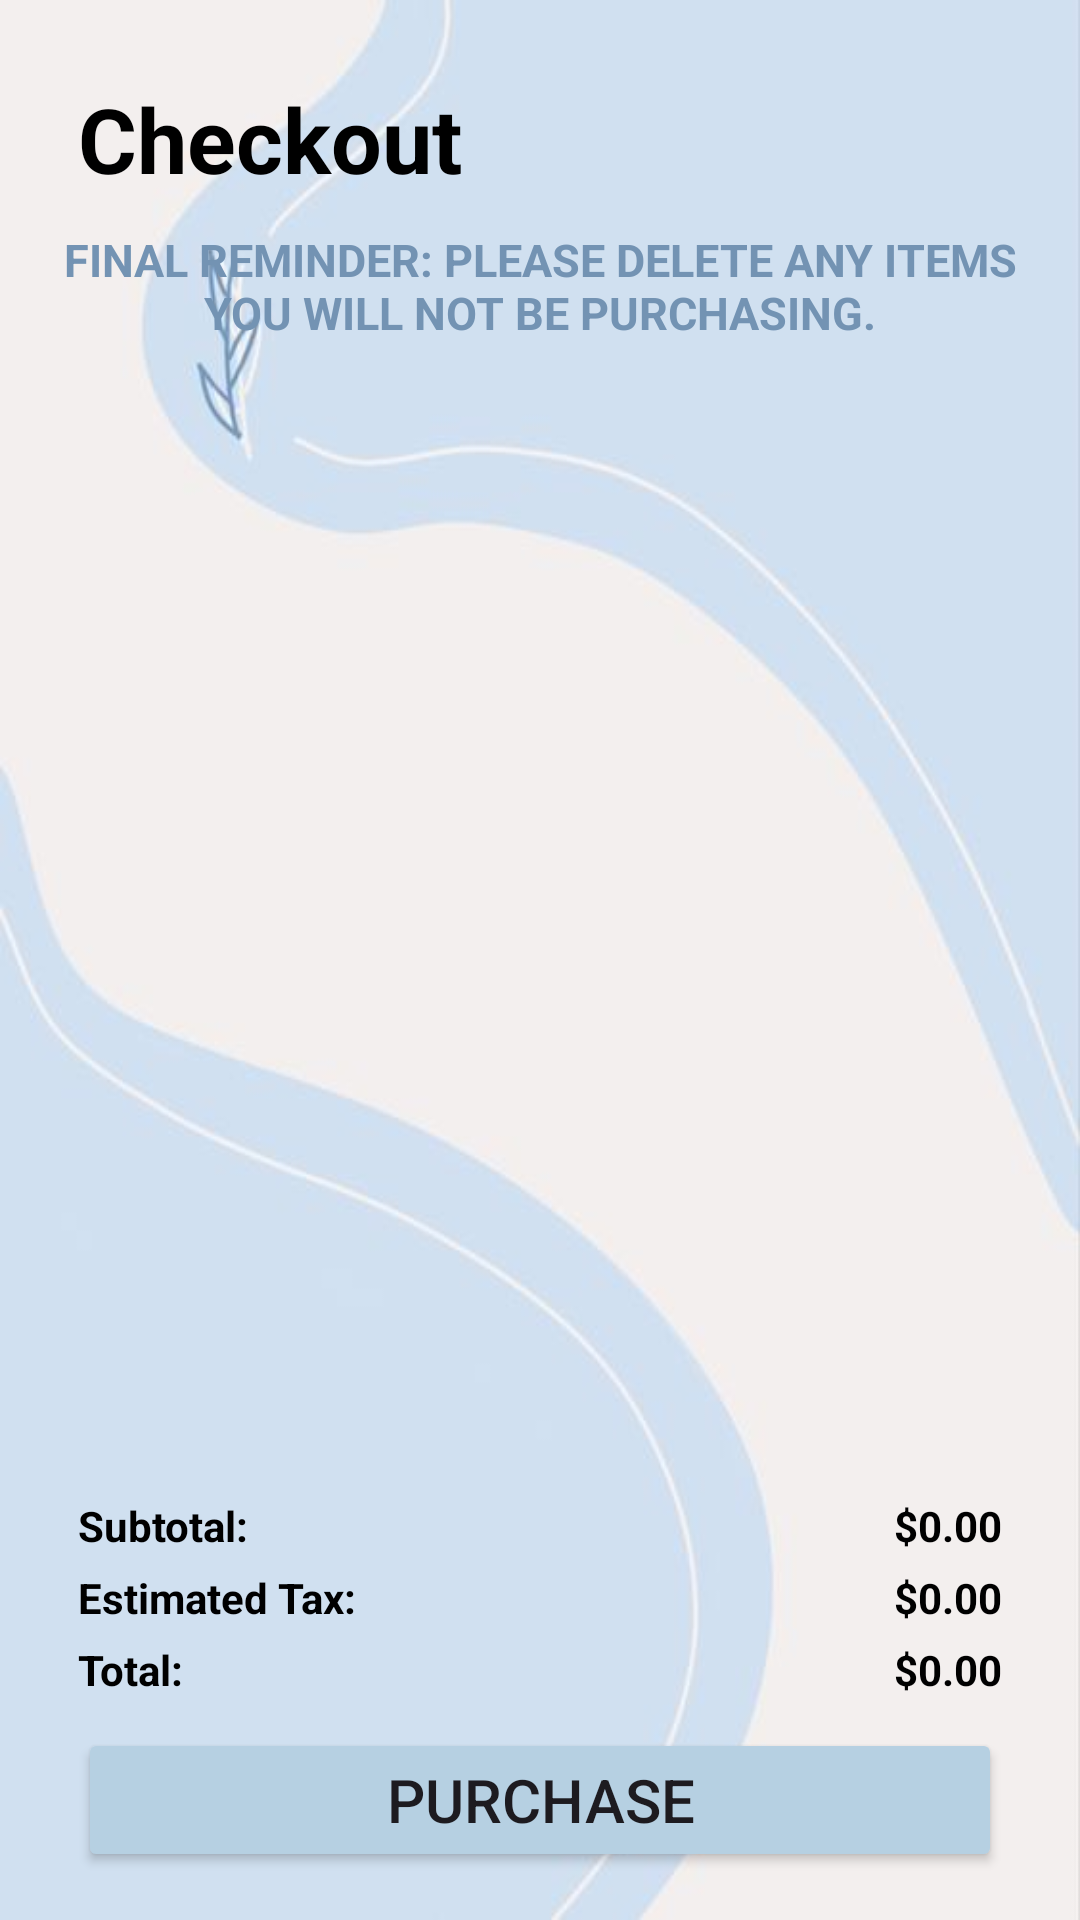

Here is an Android app screen rendered from its layout file. Give the layout XML and the strings, colors and styles it references.
<!-- AndroidManifest.xml: application theme Theme.Roommateshopping -->
<!-- res/layout/fragment_purchase.xml -->
<?xml version="1.0" encoding="utf-8"?>
<LinearLayout xmlns:android="http://schemas.android.com/apk/res/android"
    android:layout_width="match_parent"
    android:layout_height="match_parent"
    android:orientation="vertical"
    android:background="@drawable/blue_background"
    android:padding="16dp">

    <TextView
        android:id="@+id/fragment_title"
        android:layout_width="wrap_content"
        android:layout_height="wrap_content"
        android:padding="10dp"
        android:text="Checkout"
        android:textColor="@color/black"
        android:textSize="30sp"
        android:textStyle="bold" />

    <TextView
        android:id="@+id/remove_instructions"
        android:layout_width="wrap_content"
        android:layout_height="wrap_content"
        android:text="Final Reminder: Please delete any items you will not be purchasing."
        android:textColor="@color/blueGray"
        android:gravity="center"
        android:textAllCaps="true"
        android:textSize="15sp"
        android:textStyle="bold" />

    <ScrollView
        android:layout_width="match_parent"
        android:layout_height="0dp"
        android:layout_weight="1">

        <LinearLayout
            android:layout_width="match_parent"
            android:layout_height="wrap_content"
            android:orientation="vertical">

            <androidx.recyclerview.widget.RecyclerView
                android:id="@+id/recycler_view_checkout"
                android:layout_width="match_parent"
                android:layout_height="wrap_content"
                android:padding="16dp"
                android:textColor="@color/black" />
        </LinearLayout>
    </ScrollView>

    <LinearLayout
        android:id="@+id/total_section"
        android:layout_width="match_parent"
        android:layout_height="wrap_content"
        android:orientation="vertical"
        android:layout_marginTop="20dp">

        <LinearLayout
            android:layout_width="match_parent"
            android:layout_height="wrap_content"
            android:layout_marginStart="10dp"
            android:layout_marginEnd="10dp"
            android:orientation="horizontal">

            <TextView
                android:id="@+id/subtotal_amount_label"
                android:layout_width="0dp"
                android:layout_height="wrap_content"
                android:layout_marginTop="5dp"
                android:layout_weight="1"
                android:text="Subtotal:"
                android:textColor="@color/black"
                android:textStyle="bold" />

            <TextView
                android:id="@+id/subtotal_amount"
                android:layout_width="wrap_content"
                android:layout_height="wrap_content"
                android:layout_marginTop="5dp"
                android:text="$0.00"
                android:textColor="@color/black"
                android:textStyle="bold" />
        </LinearLayout>

        <LinearLayout
            android:layout_width="match_parent"
            android:layout_height="wrap_content"
            android:layout_marginStart="10dp"
            android:layout_marginEnd="10dp"
            android:orientation="horizontal">

            <TextView
                android:id="@+id/tax_amount_label"
                android:layout_width="0dp"
                android:layout_height="wrap_content"
                android:layout_marginTop="5dp"
                android:layout_weight="1"
                android:text="Estimated Tax:"
                android:textColor="@color/black"
                android:textStyle="bold" />

            <TextView
                android:id="@+id/tax_amount"
                android:layout_width="wrap_content"
                android:layout_height="wrap_content"
                android:layout_marginTop="5dp"
                android:text="$0.00"
                android:textColor="@color/black"
                android:textStyle="bold" />
        </LinearLayout>

        <LinearLayout
            android:layout_width="match_parent"
            android:layout_height="wrap_content"
            android:layout_marginBottom="10dp"
            android:layout_marginStart="10dp"
            android:layout_marginEnd="10dp"
            android:orientation="horizontal">

            <TextView
                android:id="@+id/total_amount_label"
                android:layout_width="0dp"
                android:layout_height="wrap_content"
                android:layout_marginTop="5dp"
                android:layout_weight="1"
                android:text="Total:"
                android:textColor="@color/black"
                android:textStyle="bold" />

            <TextView
                android:id="@+id/total_amount"
                android:layout_width="wrap_content"
                android:layout_height="wrap_content"
                android:layout_marginTop="5dp"
                android:text="$0.00"
                android:textColor="@color/black"
                android:textStyle="bold" />
        </LinearLayout>
    </LinearLayout>

    <Button
        android:id="@+id/purchase_button"
        android:layout_width="match_parent"
        android:layout_height="wrap_content"
        android:layout_marginStart="10dp"
        android:layout_marginEnd="10dp"
        android:backgroundTint="@color/powderBlue"
        android:text="Purchase"
        android:textAllCaps="true"
        android:textSize="20sp" />

</LinearLayout>
<!-- resources referenced by this layout -->
<resources>
  <color name="black">#FF000000</color>
  <color name="blueGray">#7393B3</color>
  <color name="powderBlue">#B6D0E2</color>
  <!-- drawable blue_background: jpg bitmap (drawable, 11064 bytes) -->
  <style name="Theme.Roommateshopping" parent="Base.Theme.Roommateshopping" />
  <style name="Base.Theme.Roommateshopping" parent="Theme.Material3.DayNight.NoActionBar">
          
          
      </style>
</resources>
